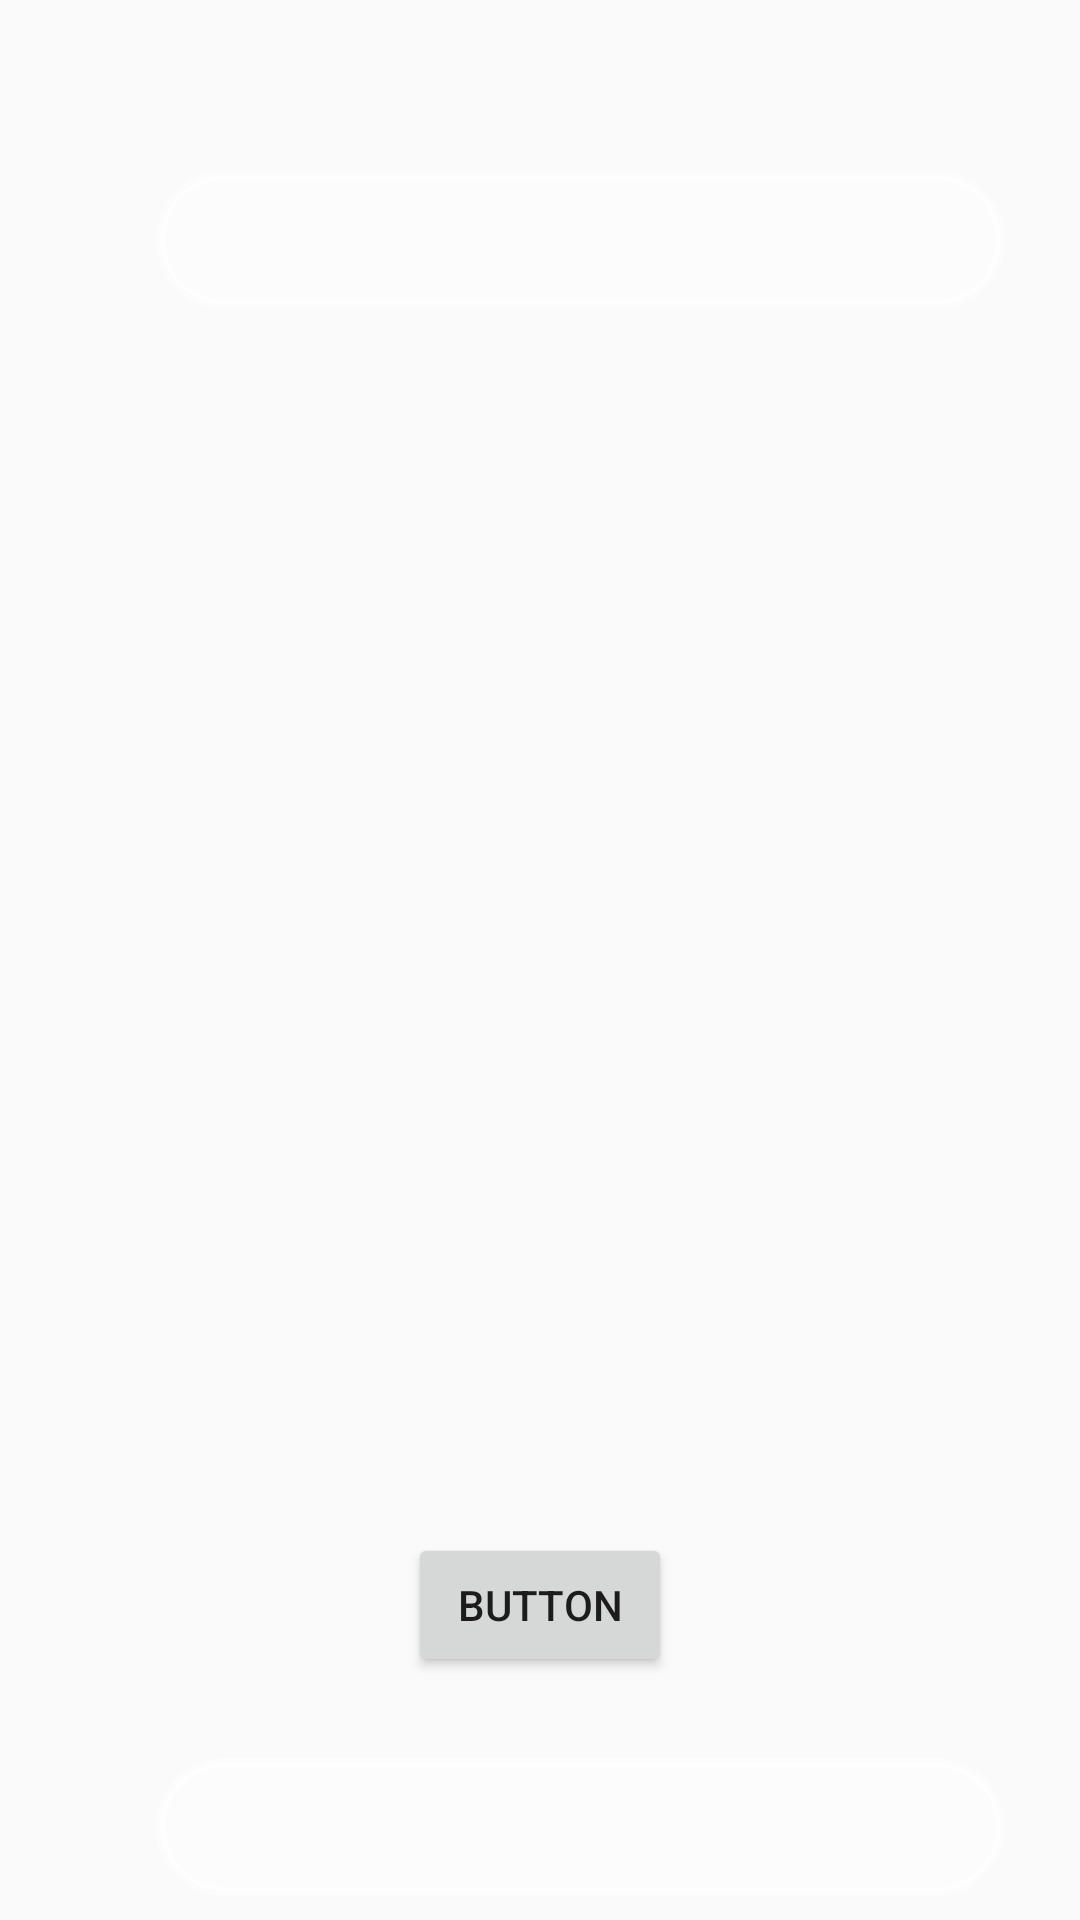

Write the Android layout XML for this screen, with the resource values it uses.
<!-- AndroidManifest.xml: application theme Theme.AppCompat.Light.NoActionBar -->
<!-- res/layout/activity_client.xml -->
<?xml version="1.0" encoding="utf-8"?>
<android.support.constraint.ConstraintLayout xmlns:android="http://schemas.android.com/apk/res/android"
    xmlns:app="http://schemas.android.com/apk/res-auto"
    xmlns:tools="http://schemas.android.com/tools"
    android:layout_width="match_parent"
    android:layout_height="match_parent"
    tools:context="com.shalom.itai.theservantexperience.utils.ClientActivity">

    <Button
        android:id="@+id/btnSend"
        android:layout_width="wrap_content"
        android:layout_height="wrap_content"
        android:text="Button"
        android:layout_marginBottom="27dp"
        app:layout_constraintBottom_toTopOf="@+id/inputMsg"
        android:layout_marginRight="8dp"
        app:layout_constraintRight_toRightOf="parent"
        android:layout_marginLeft="8dp"
        app:layout_constraintLeft_toLeftOf="parent" />


    <EditText
        android:paddingStart="10dp"
        android:id="@+id/inputMsg"
        android:layout_width="283dp"
        android:layout_height="46dp"
        android:layout_weight="2"
        android:background="@drawable/custom_text_edit"
        android:layout_marginLeft="52dp"
        app:layout_constraintLeft_toLeftOf="parent"
        app:layout_constraintTop_toTopOf="parent"
        android:layout_marginTop="8dp"
        app:layout_constraintBottom_toBottomOf="parent"
        android:layout_marginBottom="8dp"
        app:layout_constraintVertical_bias="1.0"
        android:layout_marginRight="8dp"
        app:layout_constraintRight_toRightOf="parent"
        app:layout_constraintHorizontal_bias="0.0" />

    <EditText
        android:paddingStart="10dp"
        android:id="@+id/answerChat"
        android:layout_width="283dp"
        android:layout_height="46dp"
        android:layout_weight="2"
        android:background="@drawable/custom_text_edit"
        android:layout_marginLeft="52dp"
        app:layout_constraintLeft_toLeftOf="parent"
        app:layout_constraintTop_toTopOf="parent"
        android:layout_marginTop="8dp"
        app:layout_constraintBottom_toBottomOf="parent"
        android:layout_marginBottom="8dp"
        app:layout_constraintVertical_bias="0.085"
        android:layout_marginRight="8dp"
        app:layout_constraintRight_toRightOf="parent"
        app:layout_constraintHorizontal_bias="0.0" />
</android.support.constraint.ConstraintLayout>
<!-- resources referenced by this layout -->
<resources>
  <!-- drawable custom_text_edit (drawable) -->
  <?xml version="1.0" encoding="utf-8" ?>
  <shape xmlns:android="http://schemas.android.com/apk/res/android"
  
      android:thickness="0dp">
      <stroke android:width="3dp"
  
          android:color="#63ffffff"/>
      <corners
          android:bottomLeftRadius="50dp"
          android:bottomRightRadius="50dp"
          android:topLeftRadius="50dp"
          android:topRightRadius="50dp" />
      <size
          android:height="20dp"
          android:width="20dp" />
      <gradient
  
          android:startColor="#64ffffff"
  
          android:endColor="#64ffffff"
  
          android:type="linear"
  
          android:angle="270"/>
  </shape>
</resources>
